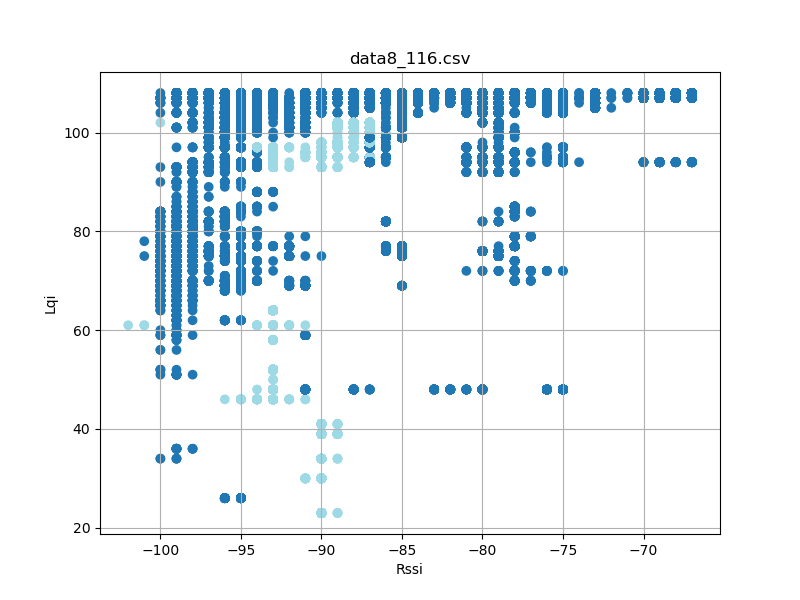

The data file committed next to this chart (first rows):
timestamp, rssi, lqi, device_id
'2023-08-26 12:23:17058', -94, 100, 3
'2023-08-26 12:23:17058', -88, 107, 3
'2023-08-26 12:23:17059', -86, 108, 3
'2023-08-26 12:23:17151', -86, 108, 3
'2023-08-26 12:23:17151', -88, 107, 3
'2023-08-26 12:23:17152', -95, 100, 3
'2023-08-26 12:23:17244', -88, 107, 3
'2023-08-26 12:23:17244', -94, 100, 3
'2023-08-26 12:23:17245', -86, 108, 3
'2023-08-26 12:23:17338', -86, 108, 3
'2023-08-26 12:23:17338', -88, 107, 3
'2023-08-26 12:23:17338', -95, 100, 3
'2023-08-26 12:23:17432', -86, 108, 3
'2023-08-26 12:23:17432', -88, 107, 3
'2023-08-26 12:23:17432', -95, 100, 3
'2023-08-26 12:23:17526', -86, 108, 3
'2023-08-26 12:23:17526', -88, 107, 3
'2023-08-26 12:23:17527', -95, 100, 3
'2023-08-26 12:23:17619', -94, 100, 3
'2023-08-26 12:23:17620', -86, 108, 3
'2023-08-26 12:23:17620', -88, 107, 3
'2023-08-26 12:23:17713', -88, 107, 3
'2023-08-26 12:23:17713', -95, 100, 3
'2023-08-26 12:23:17714', -86, 108, 3
'2023-08-26 12:23:17807', -86, 108, 3
'2023-08-26 12:23:17807', -88, 107, 3
'2023-08-26 12:23:17807', -94, 100, 3
'2023-08-26 12:23:17901', -86, 108, 3
'2023-08-26 12:23:17901', -88, 107, 3
'2023-08-26 12:23:17901', -95, 100, 3
'2023-08-26 12:23:17994', -86, 108, 3
'2023-08-26 12:23:17995', -88, 107, 3
'2023-08-26 12:23:17995', -95, 100, 3
'2023-08-26 12:23:18088', -95, 100, 3
'2023-08-26 12:23:18089', -86, 108, 3
'2023-08-26 12:23:18089', -88, 107, 3
'2023-08-26 12:23:18182', -88, 107, 3
'2023-08-26 12:23:18182', -95, 100, 3
'2023-08-26 12:23:18183', -86, 108, 3
'2023-08-26 12:23:18276', -88, 107, 3
'2023-08-26 12:23:18276', -95, 100, 3
'2023-08-26 12:23:18277', -86, 108, 3
'2023-08-26 12:23:18369', -86, 108, 3
'2023-08-26 12:23:18370', -88, 107, 3
'2023-08-26 12:23:18370', -95, 100, 3
'2023-08-26 12:23:18463', -86, 108, 3
'2023-08-26 12:23:18464', -88, 107, 3
'2023-08-26 12:23:18464', -95, 100, 3
'2023-08-26 12:23:18557', -94, 100, 3
'2023-08-26 12:23:18557', -86, 108, 3
'2023-08-26 12:23:18558', -88, 107, 3
'2023-08-26 12:23:18651', -88, 107, 3
'2023-08-26 12:23:18651', -94, 100, 3
'2023-08-26 12:23:18651', -86, 108, 3
'2023-08-26 12:23:18744', -86, 108, 3
'2023-08-26 12:23:18745', -88, 107, 3
'2023-08-26 12:23:18745', -95, 100, 3
'2023-08-26 12:23:18838', -86, 108, 3
'2023-08-26 12:23:18838', -88, 107, 3
'2023-08-26 12:23:18839', -94, 100, 3
... 73,205 more rows
